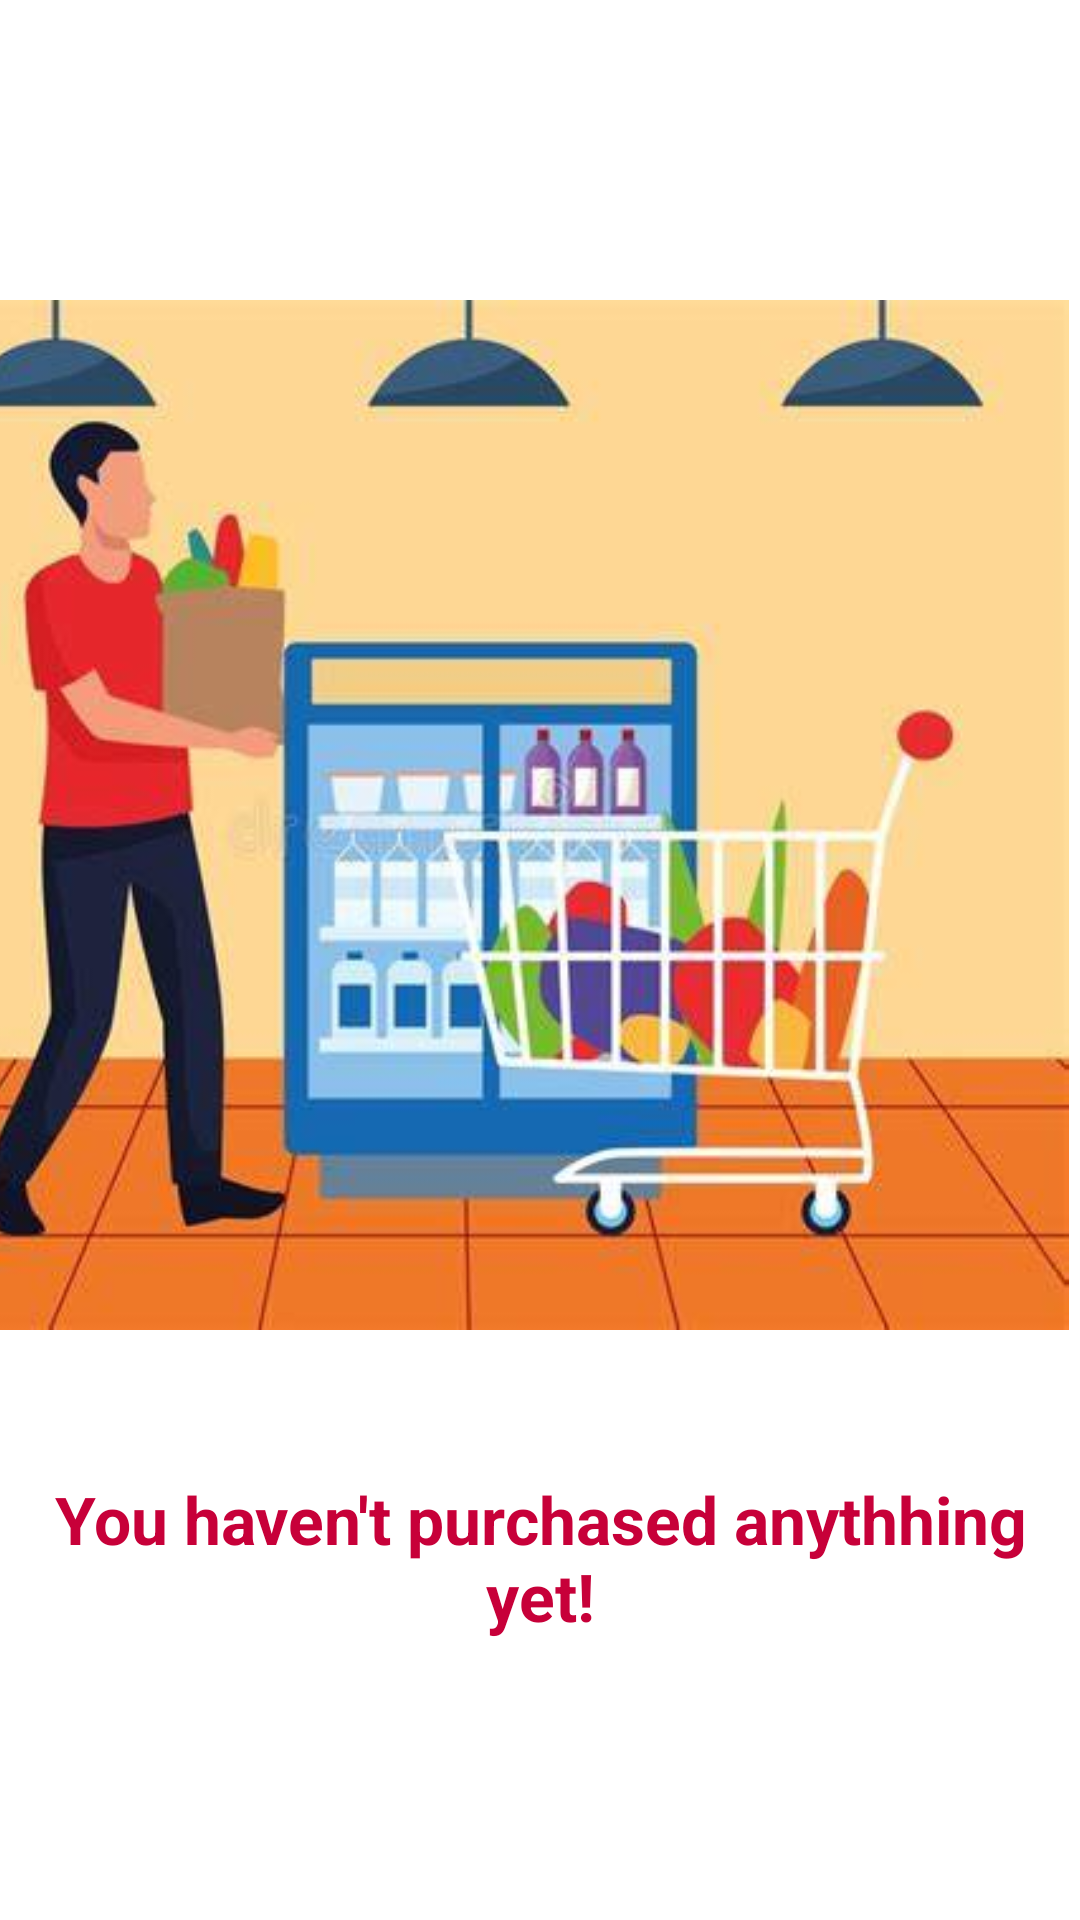

Layout XML and referenced resources for this Android screen:
<!-- AndroidManifest.xml: application theme Theme.GrocerGrid -->
<!-- res/layout/fragment_orders.xml -->
<?xml version="1.0" encoding="utf-8"?>
<FrameLayout xmlns:android="http://schemas.android.com/apk/res/android"
    xmlns:tools="http://schemas.android.com/tools"
    android:layout_width="match_parent"
    android:layout_height="match_parent"
    xmlns:app="http://schemas.android.com/apk/res-auto"
    tools:context=".OrdersFragment">

    
    <androidx.constraintlayout.widget.ConstraintLayout
        android:layout_width="match_parent"
        android:layout_height="match_parent"
        android:background="@color/white">

        <ImageView
            android:id="@+id/new_products_img"
            android:layout_width="400dp"
            android:layout_height="400dp"
            android:layout_marginEnd="4dp"
            android:src="@drawable/selfbuy"
            app:layout_constraintBottom_toBottomOf="parent"
            app:layout_constraintEnd_toEndOf="parent"
            app:layout_constraintTop_toTopOf="parent"
            app:layout_constraintVertical_bias="0.299" />

        <TextView

            app:layout_constraintVertical_bias="0"
            android:layout_width="match_parent"
            android:layout_height="wrap_content"
            android:layout_marginTop="20sp"
            android:textAlignment="center"
            android:textStyle="bold"
            android:textColor="@color/darkredpink"
            android:text="You haven't purchased anythhing yet!"
            android:textSize="22dp"
            app:layout_constraintBottom_toBottomOf="parent"
            app:layout_constraintEnd_toEndOf="parent"
            app:layout_constraintStart_toStartOf="parent"
            app:layout_constraintTop_toBottomOf="@+id/new_products_img" />

    </androidx.constraintlayout.widget.ConstraintLayout>

</FrameLayout>
<!-- resources referenced by this layout -->
<resources>
  <color name="darkredpink">#C70039</color>
  <color name="white">#FFFFFFFF</color>
  <!-- drawable selfbuy: jpeg bitmap (drawable, 23347 bytes) -->
  <style name="Theme.GrocerGrid" parent="Theme.MaterialComponents.DayNight.NoActionBar">
          
          <item name="colorPrimary">@color/pink</item>
          <item name="colorPrimaryVariant">@color/purple_700</item>
          <item name="colorOnPrimary">@color/white</item>
          
          <item name="colorSecondary">@color/teal_200</item>
          <item name="colorSecondaryVariant">@color/teal_700</item>
          <item name="colorOnSecondary">@color/black</item>
          
          <item name="android:statusBarColor">?attr/colorPrimaryVariant</item>
          
      </style>
  <color name="pink">#FF88D2</color>
  <color name="purple_700">#FF3700B3</color>
  <color name="teal_200">#FF03DAC5</color>
  <color name="teal_700">#FF018786</color>
  <color name="black">#FF000000</color>
</resources>
